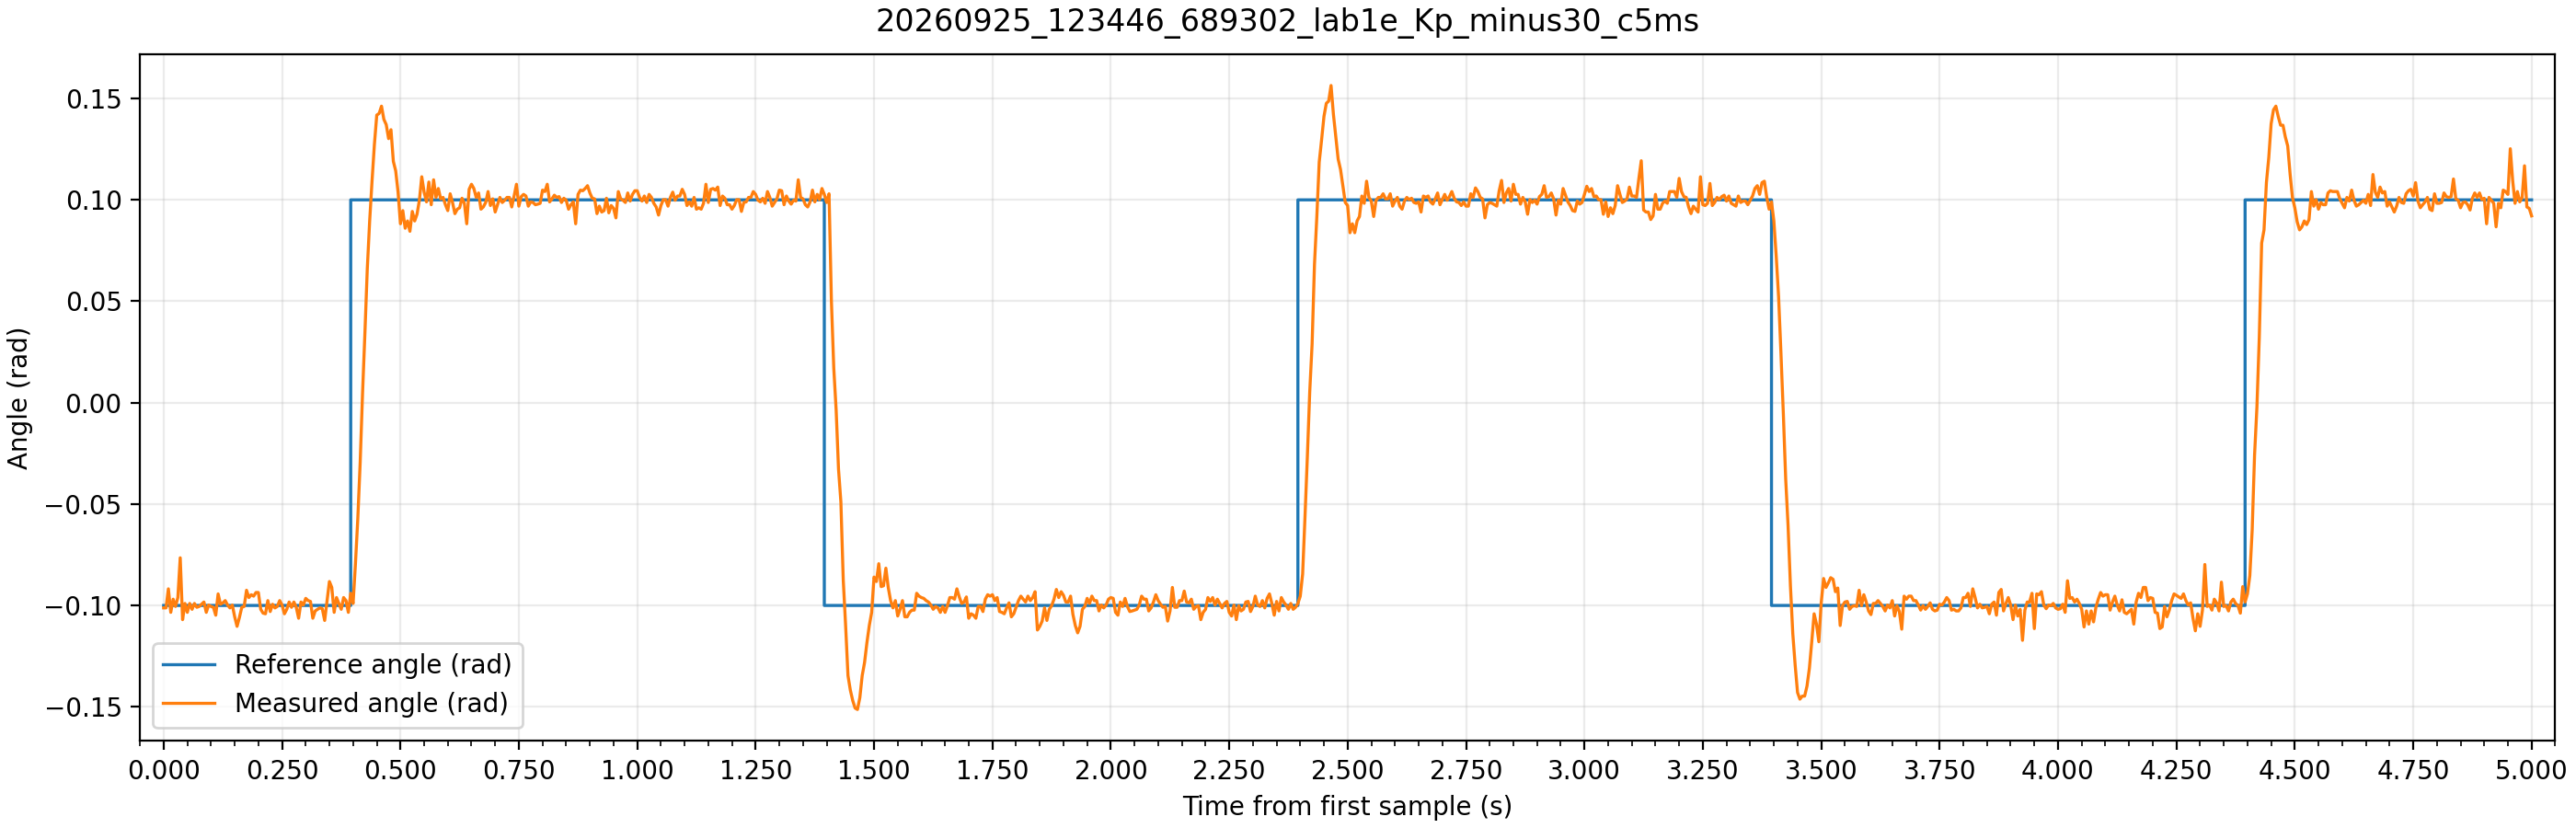

Source data for this figure (header and first rows):
time_ms, theta_ref, theta, control_voltage, motor_voltage
605.0, -0.1, -0.1012, -0.04, -0.41
610.0, -0.1, -0.1012, -0.04, -0.41
615.0, -0.1, -0.0918, 0.25, 0.59
620.0, -0.1, -0.1034, -0.1, -0.47
625.0, -0.1, -0.0969, 0.09, 0.43
630.0, -0.1, -0.1005, -0.01, -0.38
635.0, -0.1, -0.0961, 0.12, 0.46
640.0, -0.1, -0.0765, 0.7, 1.04
645.0, -0.1, -0.107, -0.21, -0.58
650.0, -0.1, -0.099, 0.03, 0.37
655.0, -0.1, -0.1034, -0.1, -0.47
660.0, -0.1, -0.099, 0.03, 0.37
665.0, -0.1, -0.1019, -0.06, -0.43
670.0, -0.1, -0.099, 0.03, 0.37
675.0, -0.1, -0.1009, -0.03, -0.4
680.0, -0.1, -0.1005, -0.01, -0.38
685.0, -0.1, -0.0994, 0.02, 0.36
690.0, -0.1, -0.0983, 0.05, 0.39
695.0, -0.1, -0.1034, -0.1, -0.47
700.0, -0.1, -0.0998, 0.01, 0.35
705.0, -0.1, -0.1005, -0.01, -0.38
710.0, -0.1, -0.1009, -0.03, -0.4
715.0, -0.1, -0.1048, -0.15, -0.52
720.0, -0.1, -0.0943, 0.17, 0.51
725.0, -0.1, -0.0994, 0.02, 0.36
730.0, -0.1, -0.0987, 0.04, 0.38
735.0, -0.1, -0.0976, 0.07, 0.41
740.0, -0.1, -0.0998, 0.01, 0.35
745.0, -0.1, -0.1012, -0.04, -0.41
750.0, -0.1, -0.0998, 0.01, 0.35
755.0, -0.1, -0.1056, -0.17, -0.54
760.0, -0.1, -0.1103, -0.31, -0.68
765.0, -0.1, -0.1059, -0.18, -0.55
770.0, -0.1, -0.1009, -0.03, -0.4
775.0, -0.1, -0.1005, -0.01, -0.38
780.0, -0.1, -0.0925, 0.22, 0.56
785.0, -0.1, -0.0961, 0.12, 0.46
790.0, -0.1, -0.0947, 0.16, 0.5
795.0, -0.1, -0.0954, 0.14, 0.48
800.0, -0.1, -0.0936, 0.19, 0.53
805.0, -0.1, -0.0936, 0.19, 0.53
810.0, -0.1, -0.1019, -0.06, -0.43
815.0, -0.1, -0.1038, -0.11, -0.48
820.0, -0.1, -0.1041, -0.12, -0.49
825.0, -0.1, -0.0976, 0.07, 0.41
830.0, -0.1, -0.103, -0.09, -0.46
835.0, -0.1, -0.0994, 0.02, 0.36
840.0, -0.1, -0.1012, -0.04, -0.41
845.0, -0.1, -0.1005, -0.01, -0.38
850.0, -0.1, -0.0976, 0.07, 0.41
855.0, -0.1, -0.0998, 0.01, 0.35
860.0, -0.1, -0.1041, -0.12, -0.49
865.0, -0.1, -0.1019, -0.06, -0.43
870.0, -0.1, -0.0983, 0.05, 0.39
875.0, -0.1, -0.1009, -0.03, -0.4
880.0, -0.1, -0.0983, 0.05, 0.39
885.0, -0.1, -0.1009, -0.03, -0.4
890.0, -0.1, -0.1063, -0.19, -0.56
895.0, -0.1, -0.0983, 0.05, 0.39
900.0, -0.1, -0.0998, 0.01, 0.35
... 941 more rows
